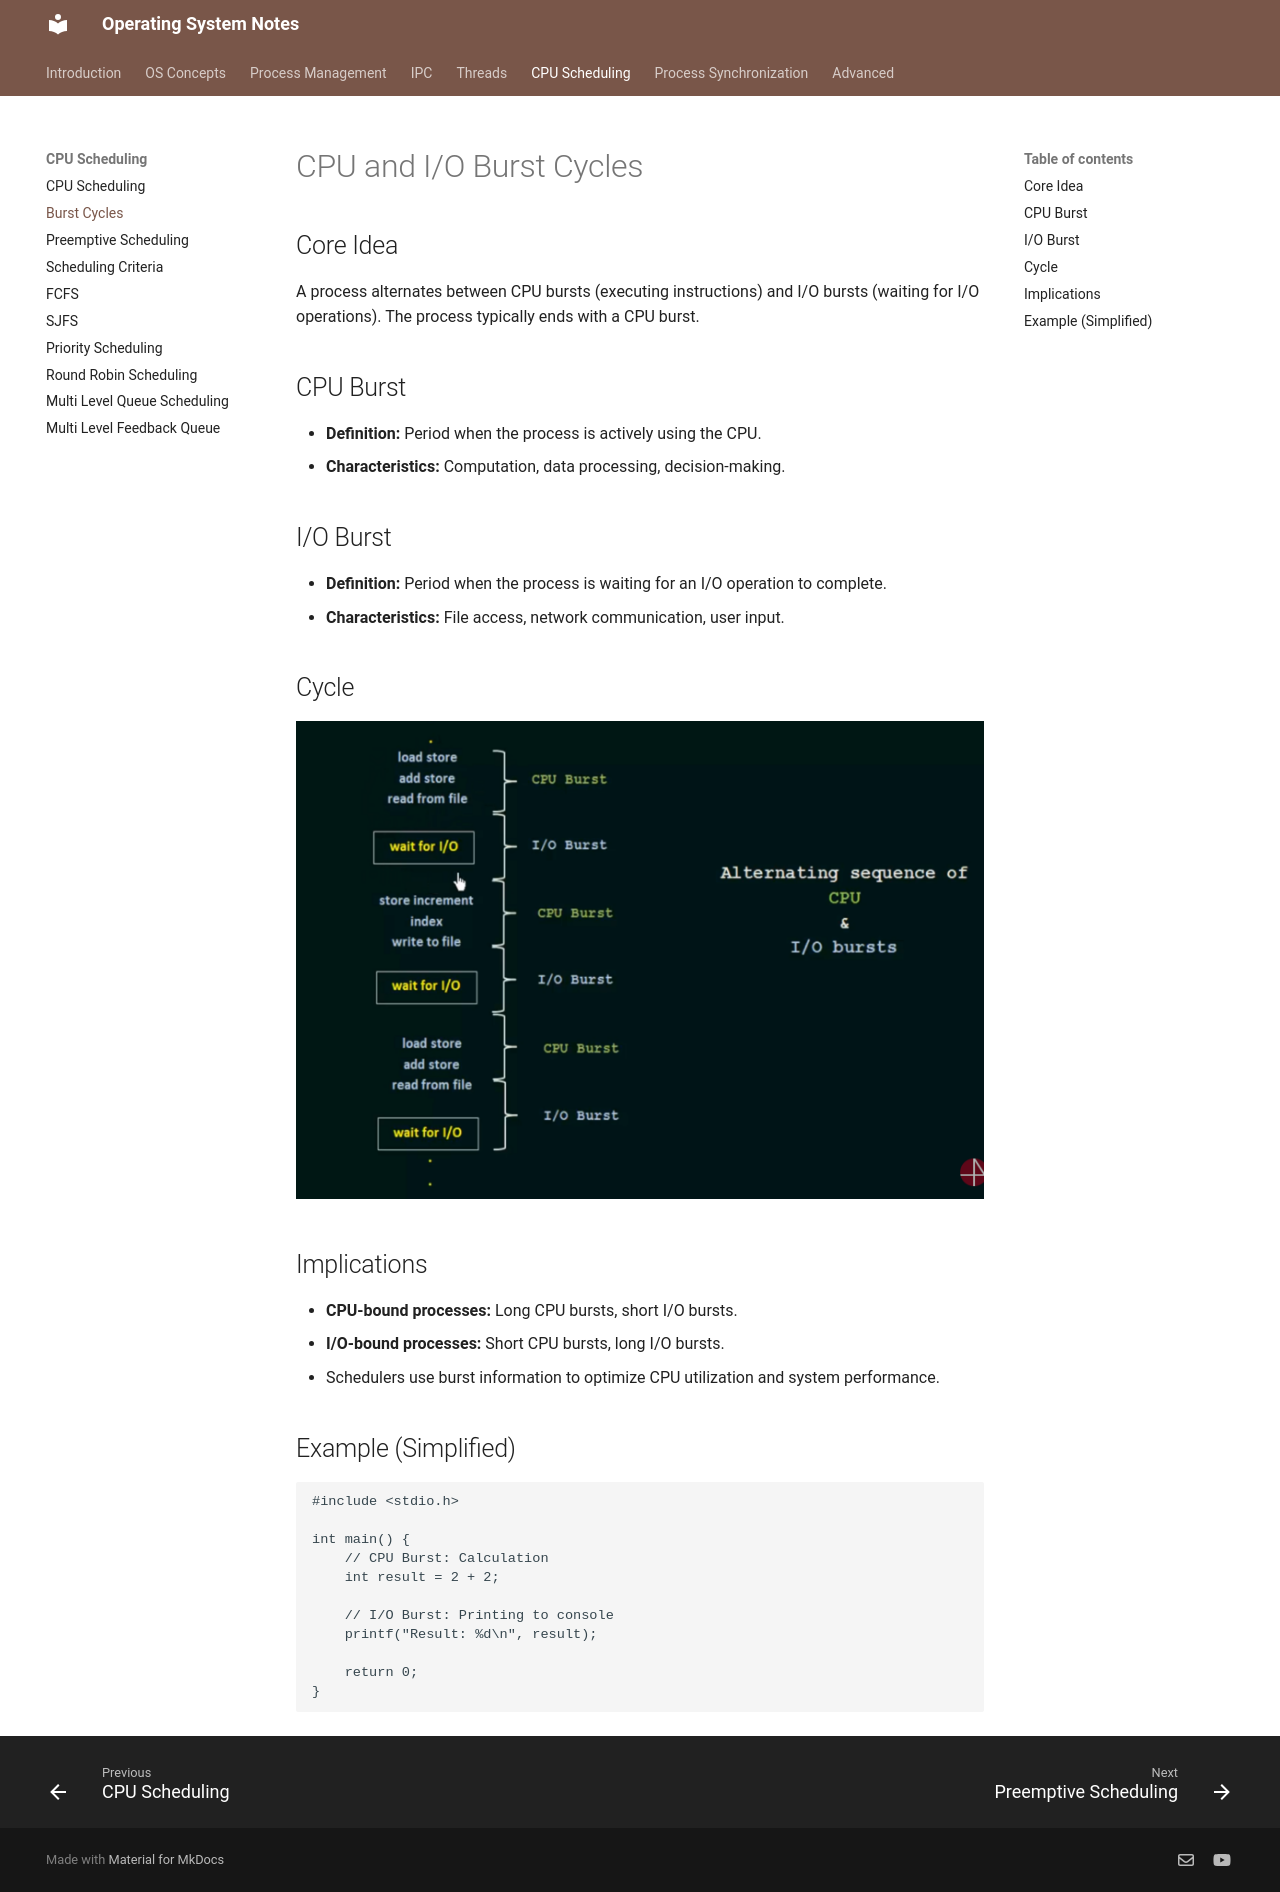

repository: VinayaSri22/Operating-System · page: v1.0.0/day37_burst_cycles/index.html · generator: mkdocs

# CPU and I/O Burst Cycles

## Core Idea

A process alternates between CPU bursts (executing instructions) and I/O bursts (waiting for I/O operations). The process typically ends with a CPU burst.

## CPU Burst

*   **Definition:** Period when the process is actively using the CPU.
*   **Characteristics:** Computation, data processing, decision-making.

## I/O Burst

*   **Definition:** Period when the process is waiting for an I/O operation to complete.
*   **Characteristics:** File access, network communication, user input.

## Cycle
![Burst Cycle](Images/burst_cycle.png)

## Implications

*   **CPU-bound processes:** Long CPU bursts, short I/O bursts.
*   **I/O-bound processes:** Short CPU bursts, long I/O bursts.
*   Schedulers use burst information to optimize CPU utilization and system performance.

## Example (Simplified)

```c
#include <stdio.h>

int main() {
    // CPU Burst: Calculation
    int result = 2 + 2;

    // I/O Burst: Printing to console
    printf("Result: %d\n", result);

    return 0;
}
```
